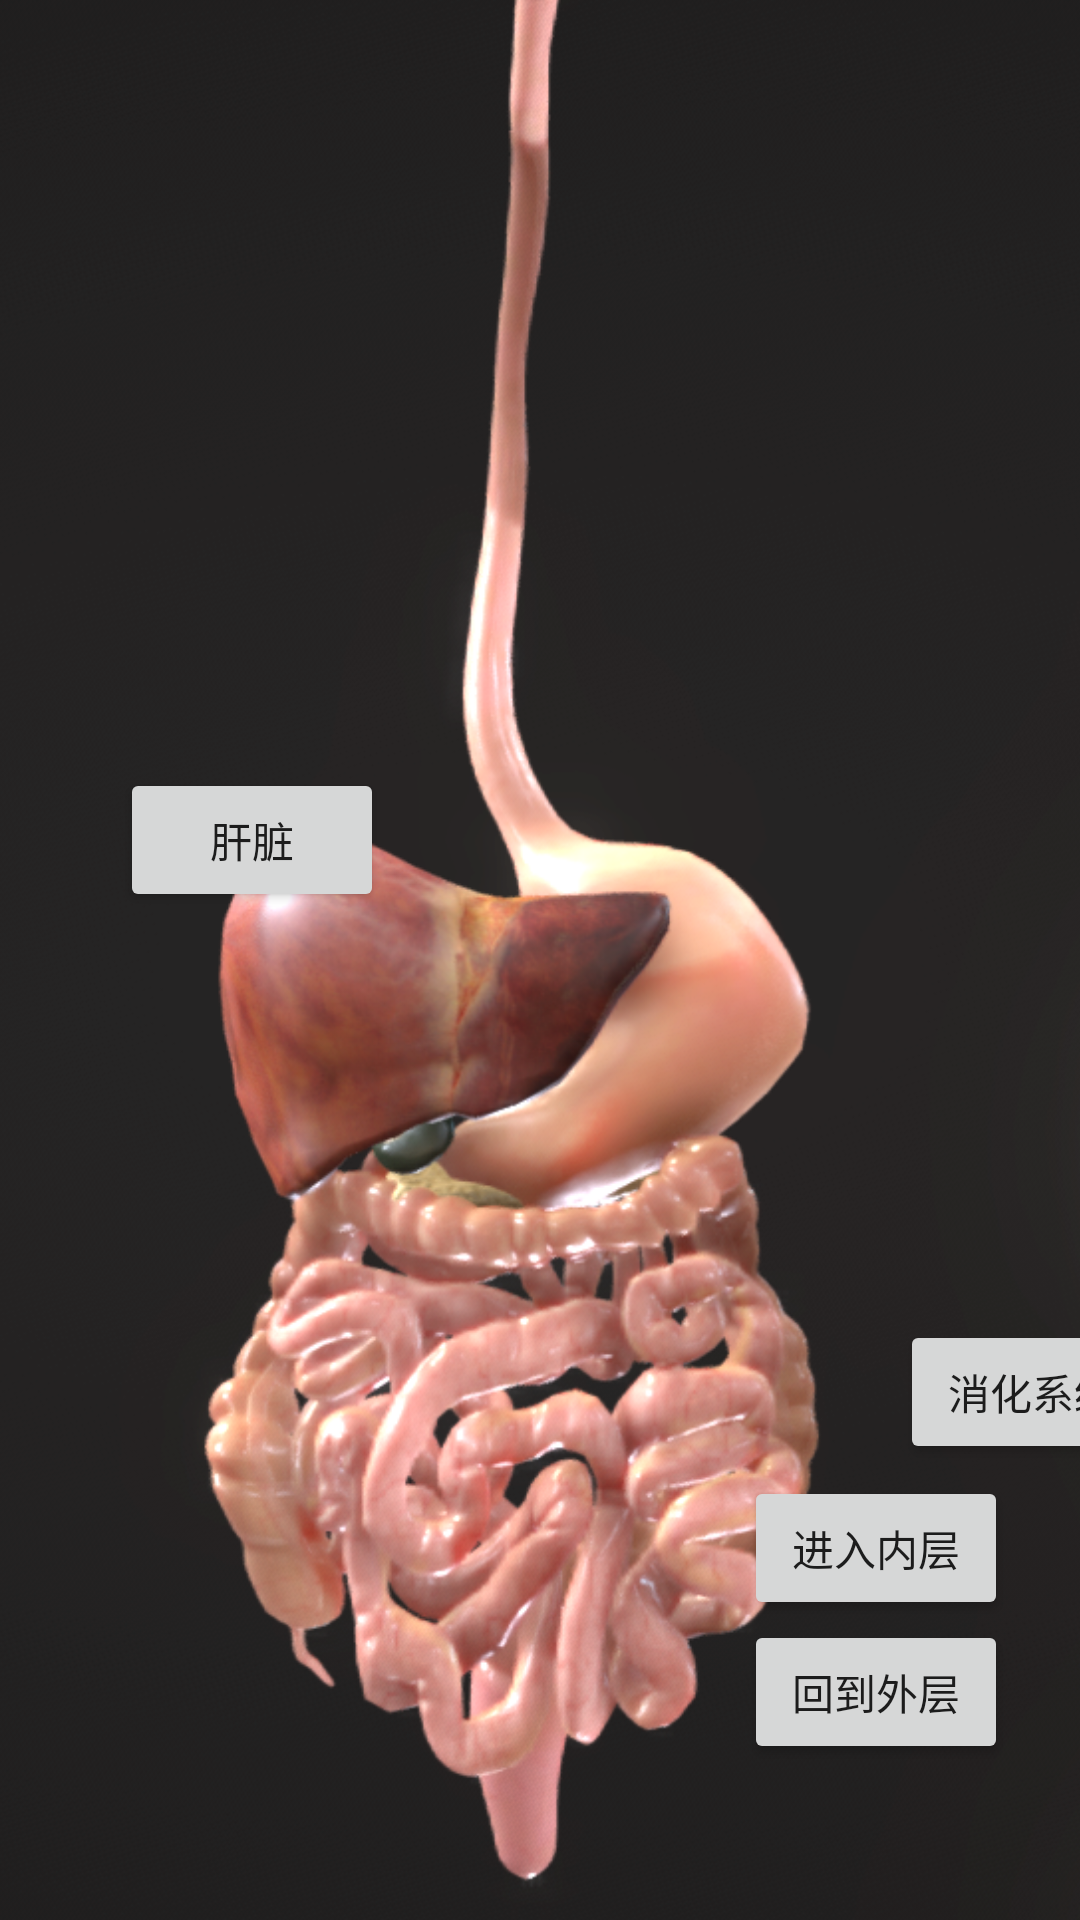

Android layout source for this screen:
<!-- AndroidManifest.xml: application theme Theme.Project -->
<!-- res/layout/fragment1_2.xml -->
<?xml version="1.0" encoding="utf-8"?>
<androidx.constraintlayout.widget.ConstraintLayout xmlns:android="http://schemas.android.com/apk/res/android"
    xmlns:app="http://schemas.android.com/apk/res-auto"
    xmlns:tools="http://schemas.android.com/tools"
    android:layout_width="match_parent"
    android:layout_height="match_parent">

    <ImageView
        android:id="@+id/imageView2"
        android:layout_width="wrap_content"
        android:layout_height="wrap_content"
        android:scaleType="centerInside"
        android:scaleX="1.1"
        android:scaleY="1.1"
        app:layout_constraintBottom_toBottomOf="parent"
        app:layout_constraintEnd_toEndOf="parent"
        app:layout_constraintHorizontal_bias="0.0"
        app:layout_constraintStart_toStartOf="parent"
        app:layout_constraintTop_toTopOf="parent"
        app:layout_constraintVertical_bias="0.0"
        app:srcCompat="@drawable/anatomy2" />

    <Button
        android:id="@+id/buttonInside3"
        android:layout_width="wrap_content"
        android:layout_height="wrap_content"
        android:layout_marginEnd="24dp"
        android:layout_marginBottom="100dp"
        android:text="进入内层"
        app:layout_constraintBottom_toBottomOf="parent"
        app:layout_constraintEnd_toEndOf="parent" />

    <Button
        android:id="@+id/buttonOutside2"
        android:layout_width="wrap_content"
        android:layout_height="wrap_content"
        android:layout_marginEnd="24dp"
        android:layout_marginBottom="52dp"
        android:text="回到外层"
        app:layout_constraintBottom_toBottomOf="parent"
        app:layout_constraintEnd_toEndOf="parent" />

    <Button
        android:id="@+id/buttonLiver"
        android:layout_width="wrap_content"
        android:layout_height="wrap_content"
        android:layout_marginStart="40dp"
        android:layout_marginTop="256dp"
        android:text="肝脏"
        app:layout_constraintStart_toStartOf="parent"
        app:layout_constraintTop_toTopOf="parent" />

    <Button
        android:id="@+id/buttonDigestive"
        android:layout_width="wrap_content"
        android:layout_height="wrap_content"
        android:layout_marginStart="300dp"
        android:layout_marginTop="440dp"
        android:text="消化系统"
        app:layout_constraintStart_toStartOf="parent"
        app:layout_constraintTop_toTopOf="parent" />

    <FrameLayout
        android:id="@+id/frameLayoutButtonPage"
        android:layout_width="0dp"
        android:layout_height="55dp"
        app:layout_constraintBottom_toBottomOf="parent"
        app:layout_constraintEnd_toEndOf="parent"
        app:layout_constraintStart_toStartOf="parent">

    </FrameLayout>

</androidx.constraintlayout.widget.ConstraintLayout>
<!-- resources referenced by this layout -->
<resources>
  <!-- drawable anatomy2: png bitmap (drawable, 458653 bytes) -->
  <style name="Theme.Project" parent="Theme.MaterialComponents.DayNight.NoActionBar.Bridge">
          
          <item name="colorPrimary">@color/purple_500</item>
          <item name="colorPrimaryVariant">@color/purple_700</item>
          <item name="colorOnPrimary">@color/white</item>
          
          <item name="colorSecondary">@color/teal_200</item>
          <item name="colorSecondaryVariant">@color/teal_700</item>
          <item name="colorOnSecondary">@color/black</item>
          
          <item name="android:statusBarColor" tools:targetApi="l">?attr/colorPrimaryVariant</item>
          
      </style>
  <color name="purple_500">#FF6200EE</color>
  <color name="purple_700">#FF3700B3</color>
  <color name="white">#FFFFFFFF</color>
  <color name="teal_200">#FF03DAC5</color>
  <color name="teal_700">#FF018786</color>
  <color name="black">#FF000000</color>
</resources>
